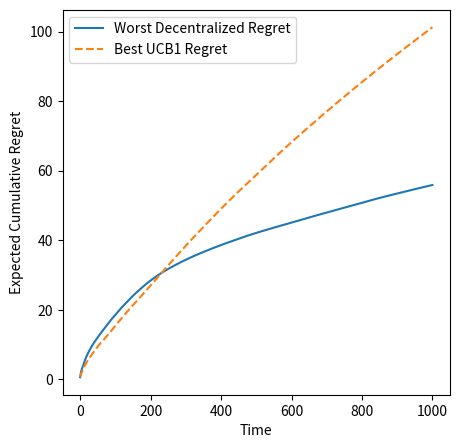

Write Python code to recreate this figure.
#!/usr/bin/env python
# coding: utf-8

# In[11]:


decentralized_avgs = []
decentralized_stds = []
ucb1_avgs = []
ucb1_stds = []


# In[12]:


import networkx as nx
import numpy as np
import matplotlib.pyplot as plt
import random
from scipy.stats import truncnorm
import time

# M = 10 # number of arms
# N = 50 # number of agents
# E = 100 # number of epochs
# T = 1000
M = 5
N = 10
E = 1
T = 1000
distribs = np.zeros((N,M))
for i in range(len(distribs)):
    for j in range(len(distribs[0])):
        r = random.random()
        if r < 0.33:
            distribs[i][j] = 1
        elif r < 0.66:
            distribs[i][j] = 2

graph_type = "undirected"
graphs = []
for e in range(E):
    G = nx.fast_gnp_random_graph(N, 0.5,directed=False) # undirected
    while not nx.is_connected(G):
        G = nx.fast_gnp_random_graph(N, 0.5,directed=False)
    graphs.append(G)


# In[13]:


start = time.time()
agent_regrets = np.zeros((N,E,T+1))

for epoch in range(E):
    G = graphs[epoch]
    nodes = list(G.nodes)
    for i in nodes:
        G.add_edge(i,i)
    A = nx.adjacency_matrix(G)
    a = A.toarray() # make adjacency matrix an array for ease of use
    neighbors = [] # list of all agents' neighbors
    for i in range(len(a)):
        curr_neighbors = [] # neighbors of current agent
        for j in range(len(a)):
            if a[j][i] == 1:
                curr_neighbors.append(j)
        neighbors.append(curr_neighbors)
    num_neighbors = [sum(A.toarray()[:,i]) for i in range(N)] # get cardinality of neighbors for each agent
    
    # initialize all vectors in a matrix for each time step, names corresponding to paper
    n = [np.zeros((N,M)) for t in range(T+1)]
    m = [np.zeros((N,M)) for t in range(T+1)]
    x = [np.zeros((N,M)) for t in range(T+1)]
    X = [np.zeros((N,M)) for t in range(T+1)]
    z = [np.zeros((N,M)) for t in range(T+1)]
    x_sums = np.zeros((N,M))

    # create rwds array to hold all rewards each agent picks
    rwds = [np.zeros(N) for t in range(T+1)]

    arm_means = [random.uniform(0.05, 0.95) for x in range(0, M)] # means between 0.1 and 1 for all arms
    max_mean = max(arm_means) # get max mean

    sigma = 0.05 # standard deviation
    var = sigma**2
    # initialization step
    for agent in range(N):
        for arm in range(M):
            alpha = arm_means[arm]*(arm_means[arm]*(1-arm_means[arm])/var - 1)
            beta = (1-arm_means[arm])*(arm_means[arm]*(1-arm_means[arm])/var - 1)
            if distribs[agent][arm] == 1:
                X[1][agent][arm] = np.random.binomial(size=1, n=1, p= arm_means[arm])#np.random.beta(alpha, beta)
            elif distribs[agent][arm] == 2:
                X[1][agent][arm] = np.random.beta(alpha, beta)
            else:
                X[1][agent][arm] = truncnorm((0 - arm_means[arm]) / sigma, 
                                            (1 - arm_means[arm]) / sigma, 
                                            loc=arm_means[arm], scale=sigma).rvs()
            n[1][agent][arm] += 1
            m[1][agent][arm] += 1
            z[1][agent][arm] = X[1][agent][arm]
            x[1][agent][arm] = X[1][agent][arm]
        
    for t in range(1,T): # loop over time
        for agent in range(N): # loop through all agents
            candidates = [] # candidate arms to choose
            Q = [] # corresponds to Q in paper

            for arm in range(M):
                if n[t][agent][arm] <= m[t][agent][arm] - M: # check decision making criteria
                    candidates.append(arm)
                else: 
                    q = z[t][agent][arm] + np.sqrt((3*np.log(t))/(num_neighbors[agent]*n[t][agent][arm]))#np.sqrt((4*np.log(t))/(3*n[t][agent][arm]))
                    Q.append(q)

            if len(candidates) > 0: # check decision making criteria
                candidate = random.choice(candidates)
            else:
                candidate = np.argmax(Q)
            
            alpha = arm_means[candidate]*(arm_means[candidate]*(1-arm_means[candidate])/var - 1)
            beta = (1-arm_means[candidate])*(arm_means[candidate]*(1-arm_means[candidate])/var - 1)
            if distribs[agent][candidate] == 1:
                X[t+1][agent][candidate] = np.random.binomial(size=1, n=1, p= arm_means[candidate])#np.random.beta(alpha, beta)
            elif distribs[agent][candidate] == 2:
                X[t+1][agent][candidate] = np.random.beta(alpha, beta)
            else:
                X[t+1][agent][candidate] = truncnorm((0 - arm_means[candidate]) / sigma, 
                                                     (1 - arm_means[candidate]) / sigma, 
                                                     loc=arm_means[candidate], scale=sigma).rvs()
            rwds[t+1][agent] = X[t+1][agent][candidate] # keep track of chosen reward

            for arm in range(M): # update all arm estimations for this agent
                if arm == candidate: # if chosen arm
                    n[t+1][agent][arm] = n[t][agent][arm] + 1
                    x_sums[agent][arm] = x_sums[agent][arm] + X[t+1][agent][arm]
                    x[t+1][agent][arm] = (1/n[t+1][agent][arm])*x_sums[agent][arm]
                else: # if not chosen arm
                    n[t+1][agent][arm] = n[t][agent][arm]
                    x[t+1][agent][arm] = x[t][agent][arm] # not mentioned in paper but seems necessary

                zsum = 0
                for neighbor in neighbors[agent]: # look at current agent's neighbors
                    if graph_type != "undirected":
                        w = 1/num_neighbors[agent]
                    else:
                        if neighbor != agent:
                            w = 1 / max(num_neighbors[agent], num_neighbors[neighbor])
                        else:
                            w = 0
                            for neighbor in neighbors[agent]:
                                if neighbor != agent:
                                    w += 1 / max(num_neighbors[agent], num_neighbors[neighbor])
                            w = 1 - w
                        # w = num_neighbors[agent]
                        # if num_neighbors[neighbor] > w:
                        #     w = num_neighbors[neighbor]
                        # if neighbor != agent:
                        #     w = 1/w
                        # else:
                        #     w = 1 - (1/w)
                    zsum += w*z[t][neighbor][arm] # calculate sum for z update
                    m[t+1][agent][arm] = max(n[t+1][agent][arm], m[t][neighbor][arm]) # update m considering all neighbors
                z[t+1][agent][arm] = (zsum + x[t+1][agent][arm] - x[t][agent][arm]) # update current agent's z
    rwds_tnspose = np.transpose(rwds) # transpose rwds to make it easier to plot
    for agent in range(len(rwds_tnspose)):
        regret = []
        for t in range(len(rwds_tnspose[agent])):
            avg = np.sum(rwds_tnspose[agent][0:t+1])/(t+1)
            regret.append(max_mean-avg)
    
        regret = np.cumsum(regret)
        agent_regrets[agent][epoch] = regret
    if epoch % 10 == 0:
        print("Epoch " + str(epoch) + " finished")
avg_regrets = agent_regrets.mean(axis=1)
std_regrets = agent_regrets.std(axis=1)
end = time.time()
print(end-start)


# In[14]:


start = time.time()
agent_regrets_2 = np.zeros((N,E,T+1))

for epoch in range(E):
    # initialize all vectors in a matrix for each time step, names corresponding to paper
    n = [np.zeros((N,M)) for t in range(T+1)]
    m = [np.zeros((N,M)) for t in range(T+1)]
    x = [np.zeros((N,M)) for t in range(T+1)]
    X = [np.zeros((N,M)) for t in range(T+1)]
    z = [np.zeros((N,M)) for t in range(T+1)]
    x_sums = np.zeros((N,M))

    # create rwds array to hold all rewards each agent picks
    rwds = [np.zeros(N) for t in range(T+1)]

    arm_means = [random.uniform(0.05, 0.95) for x in range(0, M)] # means between 0.1 and 1 for all arms
    max_mean = max(arm_means) # get max mean

    sigma = 0.05 # standard deviation
    var = sigma**2
    # initialization step
    for agent in range(N):
        for arm in range(M):
            alpha = arm_means[arm]*(arm_means[arm]*(1-arm_means[arm])/var - 1)
            beta = (1-arm_means[arm])*(arm_means[arm]*(1-arm_means[arm])/var - 1)
            if distribs[agent][arm] == 1:
                X[1][agent][arm] = np.random.binomial(size=1, n=1, p= arm_means[arm])#np.random.beta(alpha, beta)
            elif distribs[agent][arm] == 2:
                X[1][agent][arm] = np.random.beta(alpha, beta)
            else:
                X[1][agent][arm] = truncnorm((0 - arm_means[arm]) / sigma, 
                                            (1 - arm_means[arm]) / sigma, 
                                            loc=arm_means[arm], scale=sigma).rvs()
            n[1][agent][arm] += 1
            m[1][agent][arm] += 1
            z[1][agent][arm] = X[1][agent][arm]
            x[1][agent][arm] = X[1][agent][arm]
        
    for t in range(1,T): # loop over time
        for agent in range(N): # loop through all agents
            Q = [] # corresponds to Q in paper

            for arm in range(M):
                q = x[t][agent][arm] + np.sqrt((2*np.log(t))/(n[t][agent][arm]))
                Q.append(q)
    
            candidate = np.argmax(Q)

            alpha = arm_means[candidate]*(arm_means[candidate]*(1-arm_means[candidate])/var - 1)
            beta = (1-arm_means[candidate])*(arm_means[candidate]*(1-arm_means[candidate])/var - 1)
            if distribs[agent][candidate] == 1:
                X[t+1][agent][candidate] = np.random.binomial(size=1, n=1, p= arm_means[candidate])#np.random.beta(alpha, beta)
            elif distribs[agent][candidate] == 2:
                X[t+1][agent][candidate] = np.random.beta(alpha, beta)
            else:
                X[t+1][agent][candidate] = truncnorm((0 - arm_means[candidate]) / sigma, 
                                                     (1 - arm_means[candidate]) / sigma, 
                                                     loc=arm_means[candidate], scale=sigma).rvs()
            rwds[t+1][agent] = X[t+1][agent][candidate] # keep track of chosen reward

            for arm in range(M): # update all arm estimations for this agent
                if arm == candidate: # if chosen arm
                    n[t+1][agent][arm] = n[t][agent][arm] + 1
                    #xsum = 0
                    #for ti in range(t+1): # sum up all rewards so far
                    #    xsum += X[ti][agent][arm]
                    x_sums[agent][arm] = x_sums[agent][arm] + X[t+1][agent][arm]
                    x[t+1][agent][arm] = (1/n[t+1][agent][arm])*x_sums[agent][arm]
                else: # if not chosen arm
                    n[t+1][agent][arm] = n[t][agent][arm]
                    x[t+1][agent][arm] = x[t][agent][arm] # not mentioned in paper but seems necessary

    rwds_tnspose = np.transpose(rwds) # transpose rwds to make it easier to plot
    for agent in range(len(rwds_tnspose)):
        regret = []
        for t in range(len(rwds_tnspose[agent])):
            avg = np.sum(rwds_tnspose[agent][0:t+1])/(t+1)
            regret.append(max_mean-avg)
    
        regret = np.cumsum(regret)
        agent_regrets_2[agent][epoch] = regret
avg_regrets_2 = agent_regrets_2.mean(axis=1)
std_regrets_2 = agent_regrets_2.std(axis=1)
end = time.time()
print(end-start)


# In[15]:


decentralized_avgs.append(avg_regrets[np.argmax(avg_regrets[:,-1])])
decentralized_stds.append(std_regrets[np.argmax(avg_regrets[:,-1])])
ucb1_avgs.append(avg_regrets_2[np.argmin(avg_regrets_2[:,-1])])
ucb1_stds.append(std_regrets_2[np.argmax(avg_regrets_2[:,-1])])

plt.figure(figsize=(5,5))
plt.plot(range(T+1), avg_regrets[np.argmax(avg_regrets[:,-1])])
#plt.fill_between(range(T+1), avg_regrets[np.argmax(avg_regrets[:,-1])]+std_regrets[np.argmax(avg_regrets[:,-1])], 
#                 avg_regrets[np.argmax(avg_regrets[:,-1])]-std_regrets[np.argmax(avg_regrets[:,-1])], alpha=0.5)

plt.plot(range(T+1), avg_regrets_2[np.argmin(avg_regrets_2[:,-1])], '--')
#plt.fill_between(range(T+1), avg_regrets_2[np.argmin(avg_regrets_2[:,-1])]+std_regrets_2[np.argmin(avg_regrets_2[:,-1])], 
#                 avg_regrets_2[np.argmin(avg_regrets_2[:,-1])]-std_regrets_2[np.argmin(avg_regrets_2[:,-1])], alpha=0.5)

plt.xlabel("Time")
plt.ylabel("Expected Cumulative Regret")
labels = ['Worst Decentralized Regret', 'Best UCB1 Regret']
plt.legend(labels)
#plt.savefig("undirected_multi_largescale_std.eps", bbox_inches='tight')
plt.show()


# In[ ]:
